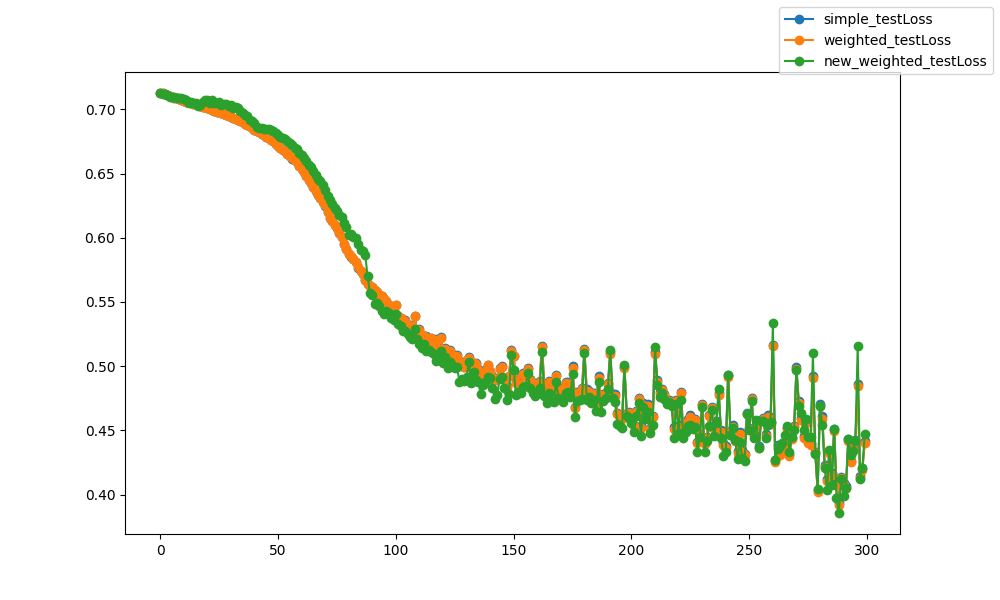

Values plotted in this chart, from the file beside it:
epoch, epoch, simple_testLoss, weighted_testLoss, new_weighted_testLoss
0, 0, 0.7127, 0.7127, 0.7124
1, 1, 0.7123, 0.7123, 0.712
2, 2, 0.7118, 0.7118, 0.7116
3, 3, 0.7112, 0.7112, 0.7108
4, 4, 0.7105, 0.7105, 0.7097
5, 5, 0.7098, 0.7098, 0.7096
6, 6, 0.7091, 0.7091, 0.7092
7, 7, 0.7085, 0.7085, 0.7087
8, 8, 0.7078, 0.7078, 0.7089
9, 9, 0.7071, 0.7071, 0.7089
10, 10, 0.7066, 0.7066, 0.7083
11, 11, 0.7061, 0.7061, 0.7073
12, 12, 0.7054, 0.7054, 0.7049
13, 13, 0.7048, 0.7048, 0.7055
14, 14, 0.7042, 0.7042, 0.7052
15, 15, 0.7038, 0.7038, 0.705
16, 16, 0.7032, 0.7032, 0.7027
17, 17, 0.7026, 0.7026, 0.7033
18, 18, 0.7021, 0.7021, 0.7057
19, 19, 0.7014, 0.7014, 0.7076
20, 20, 0.7007, 0.7007, 0.707
21, 21, 0.7, 0.7, 0.7052
22, 22, 0.6995, 0.6995, 0.7071
23, 23, 0.6988, 0.6988, 0.705
24, 24, 0.6981, 0.6981, 0.7053
25, 25, 0.6975, 0.6976, 0.7056
26, 26, 0.6968, 0.6969, 0.7034
27, 27, 0.6961, 0.6961, 0.7044
28, 28, 0.6953, 0.6953, 0.7044
29, 29, 0.6947, 0.6947, 0.7023
30, 30, 0.6939, 0.6939, 0.703
31, 31, 0.6932, 0.6932, 0.7008
32, 32, 0.6926, 0.6926, 0.7017
33, 33, 0.6919, 0.6919, 0.701
34, 34, 0.6908, 0.6908, 0.6991
35, 35, 0.6898, 0.6899, 0.6973
36, 36, 0.6887, 0.6888, 0.6959
37, 37, 0.6879, 0.688, 0.6946
38, 38, 0.6869, 0.6869, 0.6919
39, 39, 0.6856, 0.6856, 0.6913
40, 40, 0.6842, 0.6843, 0.6891
41, 41, 0.683, 0.6831, 0.6864
42, 42, 0.6821, 0.6822, 0.6856
43, 43, 0.6809, 0.6809, 0.6854
44, 44, 0.6799, 0.6799, 0.6845
45, 45, 0.6787, 0.6788, 0.6848
46, 46, 0.6774, 0.6774, 0.685
47, 47, 0.6764, 0.6764, 0.6841
48, 48, 0.6753, 0.6754, 0.6831
49, 49, 0.6729, 0.673, 0.6812
50, 50, 0.6714, 0.6715, 0.6801
51, 51, 0.6698, 0.6699, 0.6787
52, 52, 0.6686, 0.6687, 0.6777
53, 53, 0.6673, 0.6674, 0.6767
54, 54, 0.6651, 0.6652, 0.675
55, 55, 0.6637, 0.6638, 0.6739
56, 56, 0.6617, 0.6618, 0.6722
57, 57, 0.6603, 0.6604, 0.6701
58, 58, 0.6587, 0.6589, 0.6688
59, 59, 0.6556, 0.6557, 0.666
... 240 more rows
